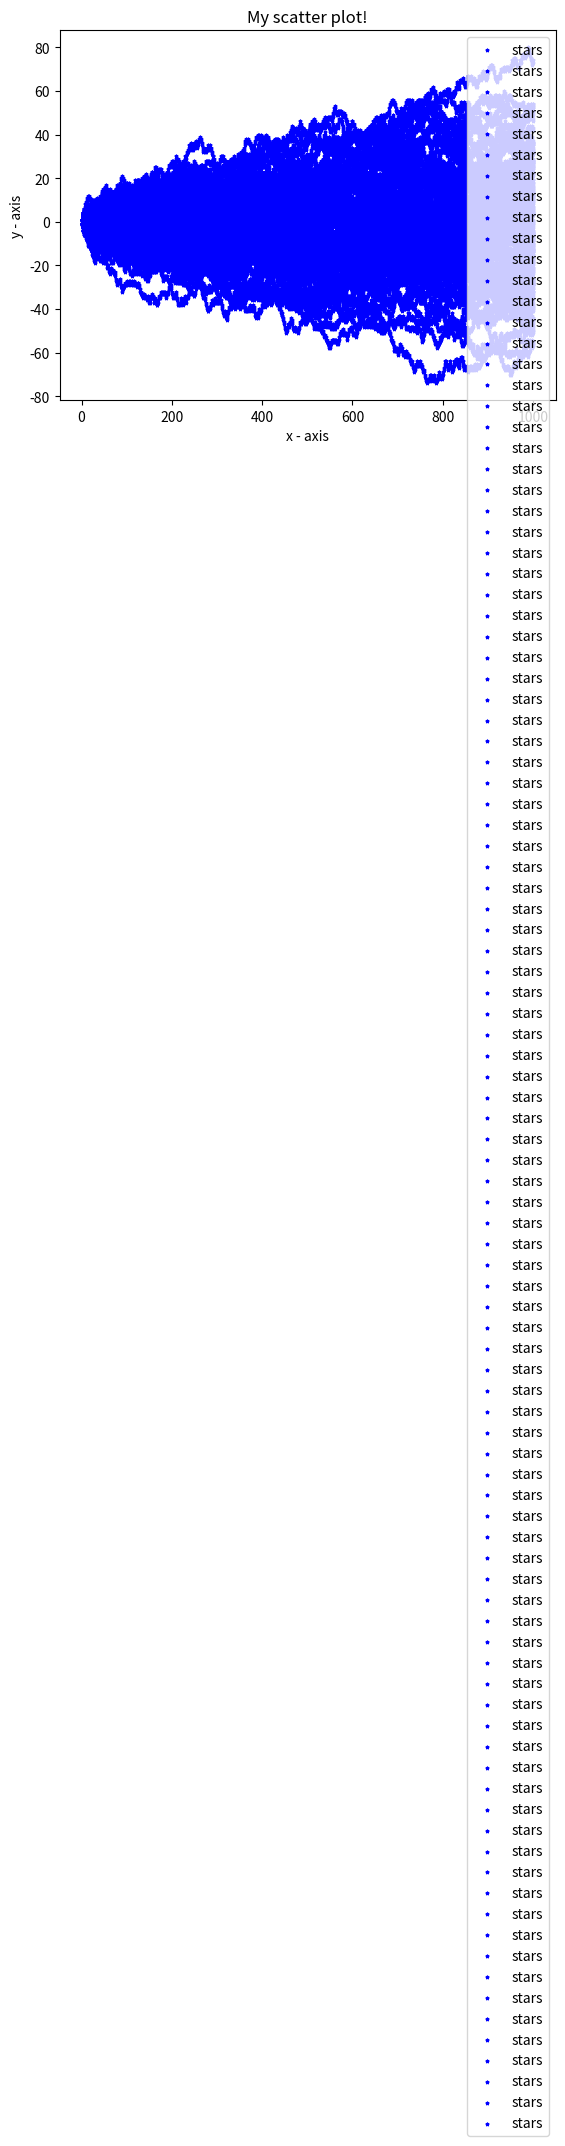

This chart was generated by the following Python code:
import matplotlib.pyplot as plt
from random import random

MaxX = 1000
# x-axis values
x = []
# y-axis values
y = []

def path():
    I = 0
    J = 0;
    while I < MaxX:
        if random() > 0.5:
            J = J - 1
        else:
            J = J + 1
        I = I + 1
        x.append(I)
        y.append(J)

ave = 0
for i in range(100):
    x = []
    y = []
    path()
    # plotting points as a scatter plot
    plt.scatter(x, y, label="stars", color="blue", marker="*", s=5)
    ave = ave + abs(y[MaxX - 1])
    print(i+1, "distance=",abs(y[MaxX - 1]))

print("ave=", ave/100)
# x-axis label
plt.xlabel('x - axis')
# frequency label
plt.ylabel('y - axis')
# plot title
plt.title('My scatter plot!')
# showing legend
plt.legend()

# function to show the plot
plt.show()